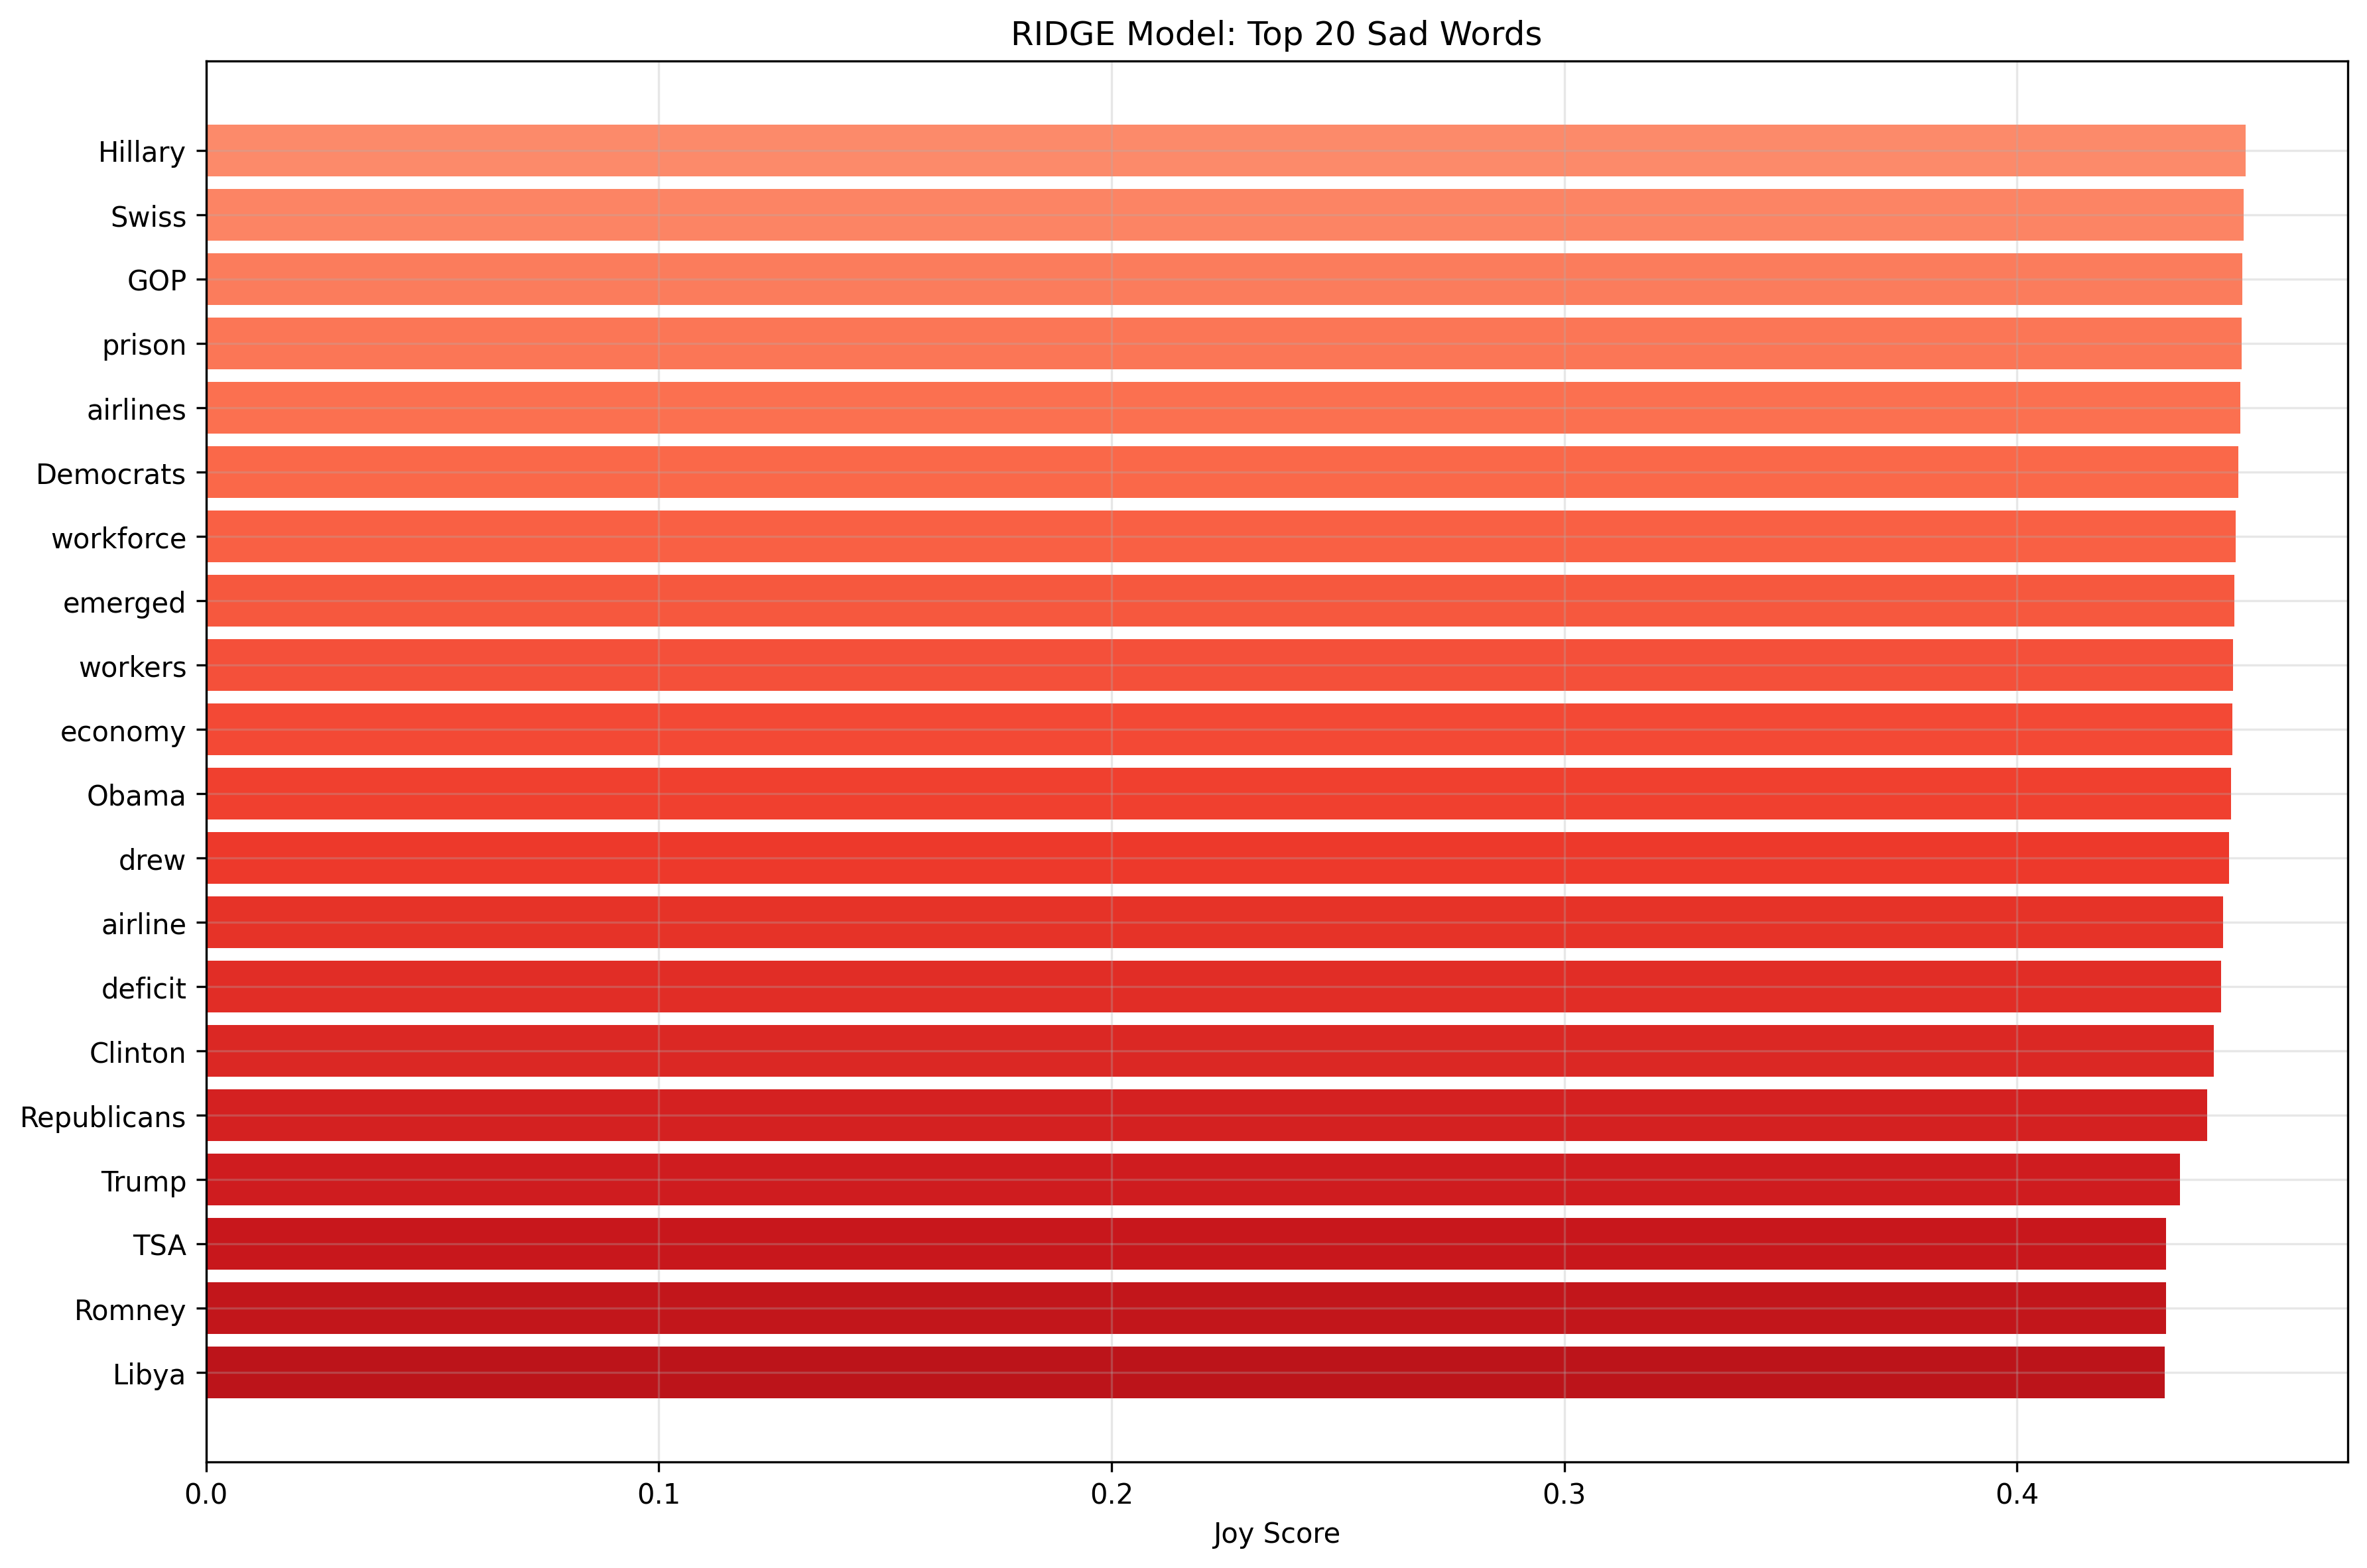

Values plotted in this chart, from the file beside it:
word, Joy_Score
Olympics, 0.4587
Switzerland, 0.4586
responded, 0.4585
capitalism, 0.4584
welfare, 0.4583
blocked, 0.4582
Greece, 0.4581
laughed, 0.4578
officials, 0.4578
winners, 0.4577
Democratic, 0.4575
prisoners, 0.4573
Outlook, 0.4572
passengers, 0.4569
seized, 0.4567
viagra, 0.4566
toast, 0.4565
outlook, 0.4562
leisure, 0.4561
oil, 0.4555
sand, 0.4552
recipients, 0.4549
prosperity, 0.4546
tourism, 0.4541
Russians, 0.4537
Americans, 0.4524
Cuba, 0.4522
unemployment, 0.4521
Republican, 0.4515
Germans, 0.4513
Hillary, 0.4505
Swiss, 0.4501
GOP, 0.4497
prison, 0.4496
airlines, 0.4494
Democrats, 0.4489
workforce, 0.4483
emerged, 0.448
workers, 0.4478
economy, 0.4476
Obama, 0.4473
drew, 0.4468
airline, 0.4455
deficit, 0.445
Clinton, 0.4434
Republicans, 0.442
Trump, 0.436
TSA, 0.4329
Romney, 0.4329
Libya, 0.4326
